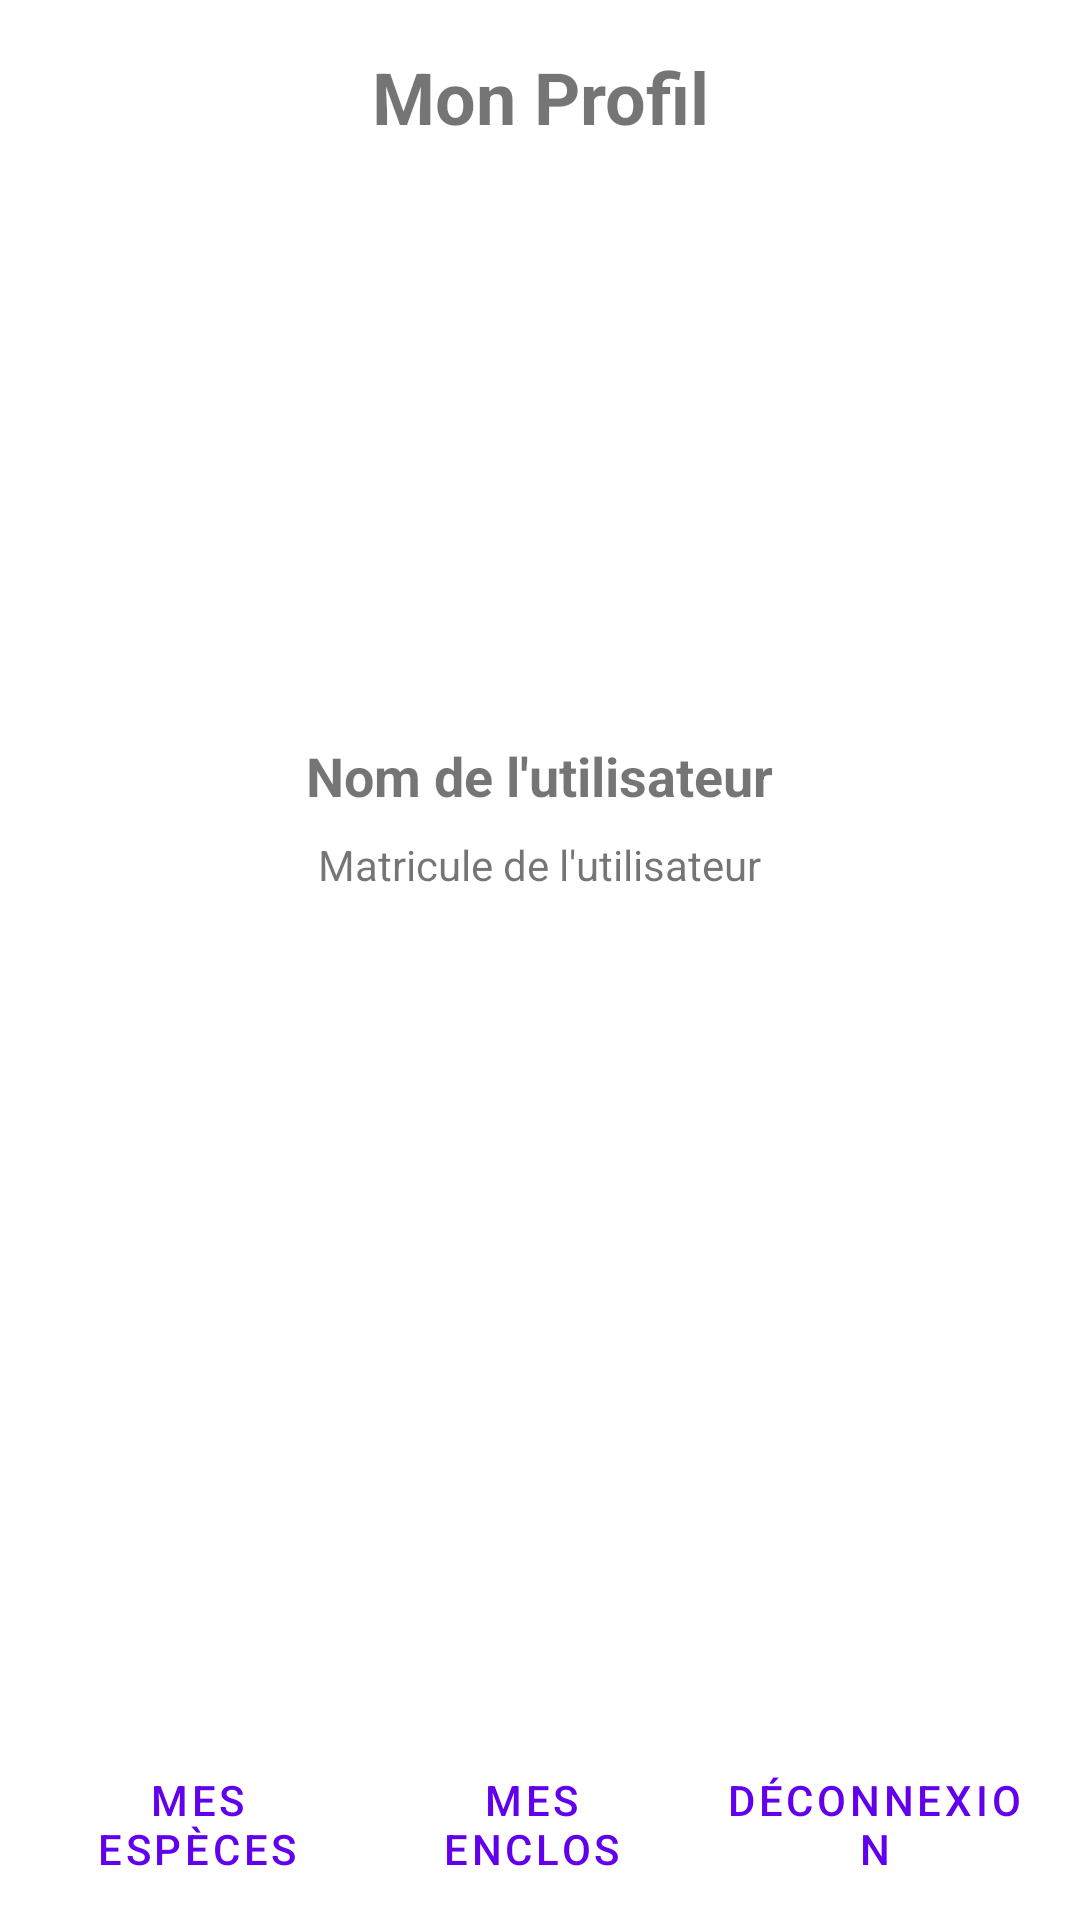

Here is an Android app screen rendered from its layout file. Give the layout XML and the strings, colors and styles it references.
<!-- AndroidManifest.xml: application theme Theme.ZooAppppe -->
<!-- res/layout/activity_home.xml -->
<?xml version="1.0" encoding="utf-8"?>
<RelativeLayout xmlns:android="http://schemas.android.com/apk/res/android"
    android:layout_width="match_parent"
    android:layout_height="match_parent">

    
    <TextView
        android:id="@+id/header_title"
        android:layout_width="match_parent"
        android:layout_height="wrap_content"
        android:text="Mon Profil"
        android:textSize="24sp"
        android:textStyle="bold"
        android:layout_marginTop="16dp"
        android:layout_marginBottom="16dp"
        android:gravity="center"/>

    
    <ImageView
        android:id="@+id/profile_image"
        android:layout_width="150dp"
        android:layout_height="150dp"
        android:layout_below="@id/header_title"
        android:layout_centerHorizontal="true"
        android:layout_marginTop="16dp"
        android:background="@drawable/circular_background"
        android:contentDescription="TODO" />

    
    <TextView
        android:id="@+id/user_name"
        android:layout_width="wrap_content"
        android:layout_height="wrap_content"
        android:text="Nom de l'utilisateur"
        android:textSize="18sp"
        android:textStyle="bold"
        android:layout_below="@id/profile_image"
        android:layout_centerHorizontal="true"
        android:layout_marginTop="16dp"/>

    
    <TextView
        android:id="@+id/user_matricule"
        android:layout_width="wrap_content"
        android:layout_height="wrap_content"
        android:text="Matricule de l'utilisateur"
        android:textSize="14sp"
        android:layout_below="@id/user_name"
        android:layout_centerHorizontal="true"
        android:layout_marginTop="8dp"/>

    
    <LinearLayout
        android:id="@+id/menu_layout"
        android:layout_width="match_parent"
        android:layout_height="wrap_content"
        android:orientation="horizontal"
        android:layout_alignParentBottom="true"
        android:padding="8dp">

        
        <Button
            android:id="@+id/btn_mes_especes"
            android:layout_width="wrap_content"
            android:layout_height="wrap_content"
            android:text="Mes espèces"
            android:textSize="14sp"
            android:layout_weight="1"
            style="?android:attr/buttonBarButtonStyle" />

        
        <Button
            android:id="@+id/menu_item_2"
            android:layout_width="wrap_content"
            android:layout_height="wrap_content"
            android:text="Mes enclos"
            android:textSize="14sp"
            android:layout_weight="1"
            style="?android:attr/buttonBarButtonStyle" />

        
        <Button
            android:id="@+id/btn_logout"
            android:layout_width="wrap_content"
            android:layout_height="wrap_content"
            android:text="Déconnexion"
            android:textSize="14sp"
            android:layout_weight="1"
            style="?android:attr/buttonBarButtonStyle" />

    </LinearLayout>

</RelativeLayout>
<!-- resources referenced by this layout -->
<resources>
  <style name="Theme.ZooAppppe" parent="Theme.MaterialComponents.DayNight.DarkActionBar">
          
          <item name="colorPrimary">@color/purple_500</item>
          <item name="colorPrimaryVariant">@color/purple_700</item>
          <item name="colorOnPrimary">@color/white</item>
          
          <item name="colorSecondary">@color/teal_200</item>
          <item name="colorSecondaryVariant">@color/teal_700</item>
          <item name="colorOnSecondary">@color/black</item>
          
          <item name="android:statusBarColor">?attr/colorPrimaryVariant</item>
          
      </style>
  <!-- not gathered from this repository: default colours our renderer supplied (Android Studio template values) -->
  <color name="purple_500">#FF6200EE</color>
  <color name="purple_700">#FF3700B3</color>
  <color name="teal_200">#FF03DAC5</color>
  <color name="teal_700">#FF018786</color>
  <color name="black">#FF000000</color>
  <color name="white">#FFFFFFFF</color>
</resources>
